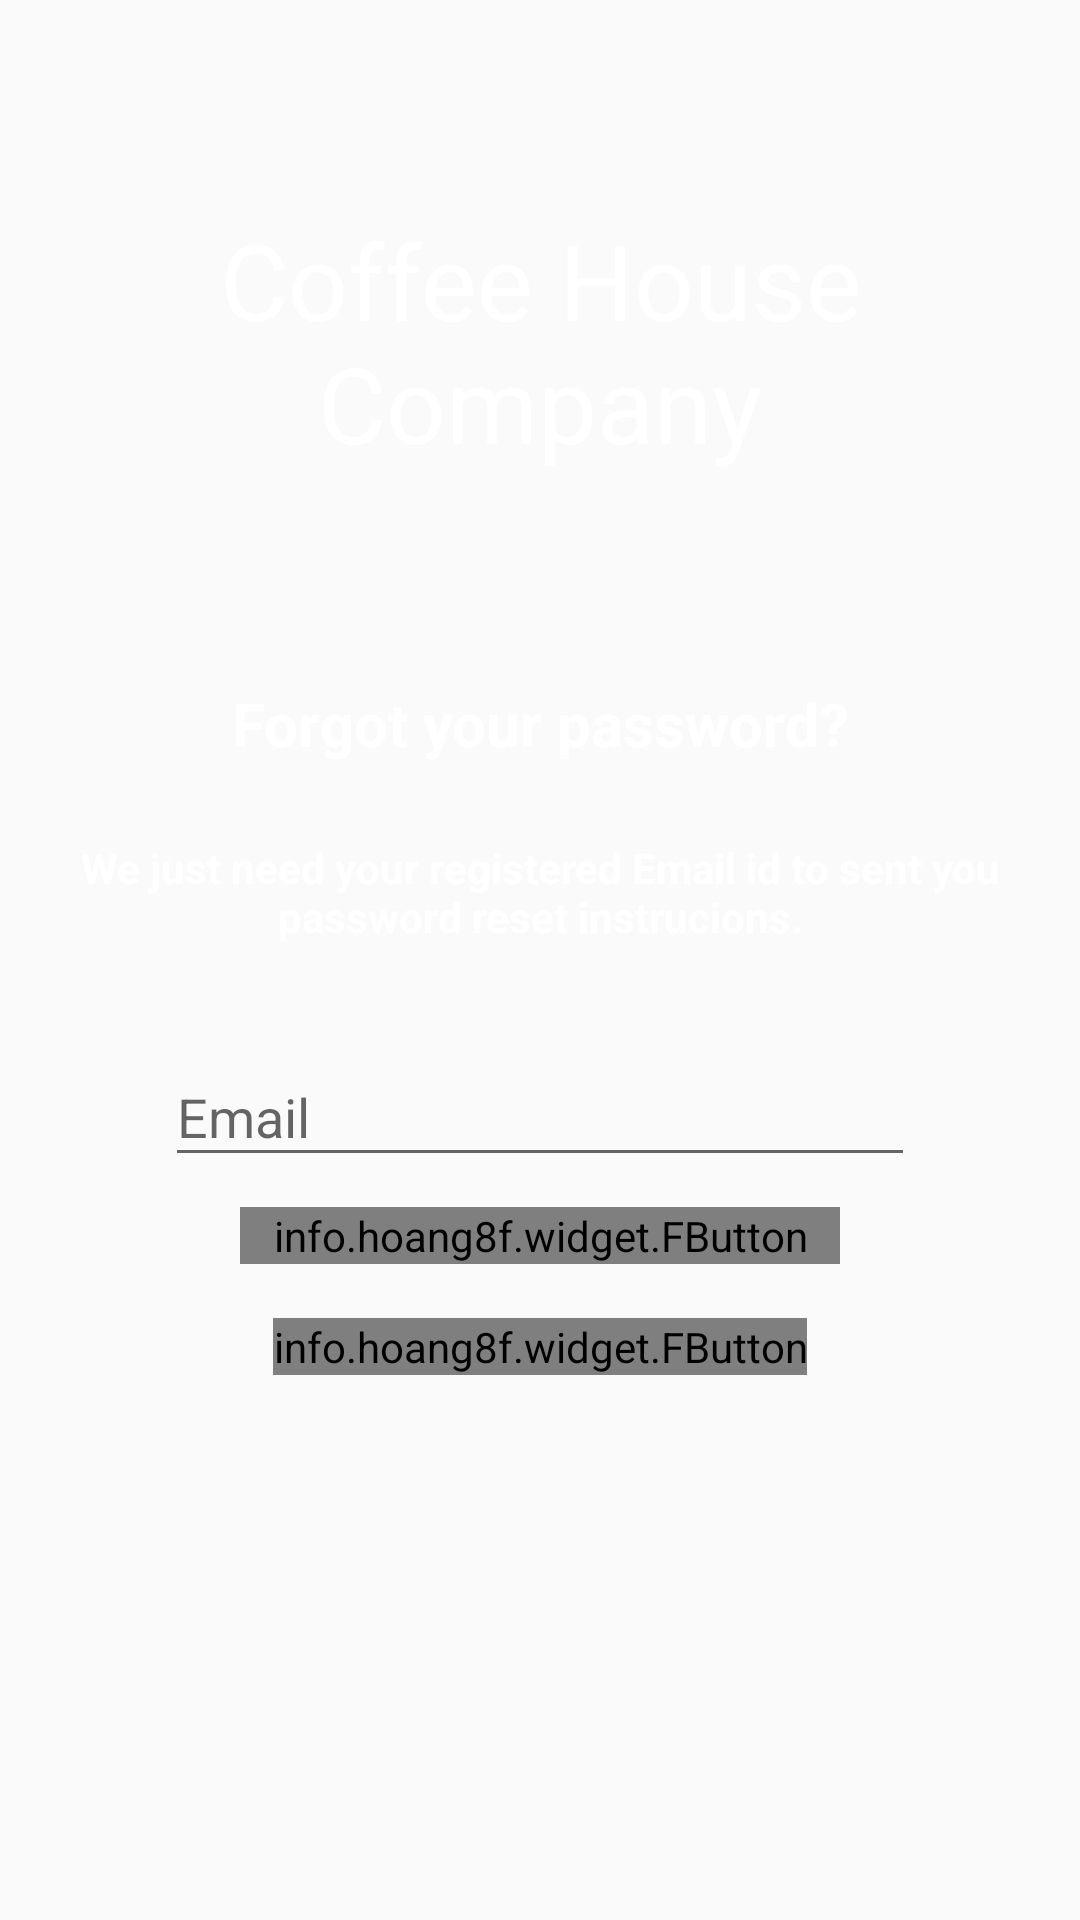

Layout XML and referenced resources for this Android screen:
<!-- AndroidManifest.xml: application theme AppTheme -->
<!-- res/layout/activity_resset_pasword.xml -->
<?xml version="1.0" encoding="utf-8"?>
<RelativeLayout xmlns:android="http://schemas.android.com/apk/res/android"
    xmlns:app="http://schemas.android.com/apk/res-auto"
    xmlns:tools="http://schemas.android.com/tools"
    android:layout_width="match_parent"
    android:layout_height="match_parent"
    android:background="@drawable/fenix"
    tools:context="com.example.hp.coffeeh.activitys.RessetPaswordActivity">


    <TextView
        android:id="@+id/tv_coffeeh"
        android:textSize="35dp"
        android:textColor="@android:color/white"
        android:layout_margin="70dp"
        android:text="Coffee House Company"
        android:gravity="center"
        android:layout_width="match_parent"
        android:layout_height="wrap_content" />

    <TextView
        android:textStyle="bold"
        android:id="@+id/tv_forrgot_password"
        android:textColor="@android:color/white"
        android:textSize="20dp"
        android:gravity="center"
        android:text="Forgot your password?"
        android:layout_below="@+id/tv_coffeeh"
        android:layout_width="match_parent"
        android:layout_height="wrap_content" />
    <TextView
        android:textStyle="bold"
        android:textColor="@android:color/white"
        android:text="We just need your registered Email id to sent you password reset instrucions."
        android:gravity="center"
        android:layout_margin="25dp"
        android:layout_below="@+id/tv_forrgot_password"
        android:id="@+id/tv_text"
        android:layout_width="match_parent"
        android:layout_height="wrap_content" />

    <LinearLayout
        android:layout_below="@+id/tv_text"
        android:orientation="vertical"
        android:layout_width="match_parent"
        android:layout_height="wrap_content">

        <android.support.design.widget.TextInputLayout
            android:layout_width="match_parent"
            android:layout_height="wrap_content">

            <EditText
                android:layout_gravity="center"
                android:hint="Email"
                android:id="@+id/et_resset_email"
                android:inputType="textEmailAddress"
                android:layout_width="250dp"
                android:layout_height="wrap_content" />
        </android.support.design.widget.TextInputLayout>

        <info.hoang8f.widget.FButton
            android:id="@+id/btn_resset"
            android:text="Resset password"
            android:textAllCaps="false"
            android:background="#bfd1c008"
            android:layout_margin="10dp"
            android:layout_gravity="center"
            android:layout_width="200dp"
            android:layout_height="wrap_content" />

        <info.hoang8f.widget.FButton
            android:id="@+id/btn_back"
            android:layout_margin="8dp"
            android:textAllCaps="false"
            android:background="#bfd1c008"
            android:text="Back"
            android:layout_gravity="center"
            android:layout_width="wrap_content"
            android:layout_height="wrap_content" />
        <ProgressBar
            android:layout_gravity="center"
            android:id="@+id/progressBar"
            android:layout_width="30dp"
            android:layout_height="30dp"
            android:layout_marginBottom="20dp"
            android:visibility="gone" />

    </LinearLayout>



</RelativeLayout>
<!-- resources referenced by this layout -->
<resources>
  <style name="AppTheme" parent="Theme.AppCompat.Light.NoActionBar">
          
          <item name="colorPrimary">@color/colorPrimary</item>
          <item name="colorPrimaryDark">@color/colorPrimaryDark</item>
          <item name="colorAccent">@color/colorAccent</item>
      </style>
  <!-- not gathered from this repository: default colours our renderer supplied (Android Studio template values) -->
  <color name="colorPrimary">#FF6200EE</color>
  <color name="colorPrimaryDark">#FF3700B3</color>
  <color name="colorAccent">#FF03DAC5</color>
</resources>
